Run: headless pygame with SDL's dummy video driver; simulated clock (each Clock.tick advances the game by its frame time, no real sleeping); random seed 0; keys injected as events and as key.get_pressed() state; mouse plan: one left click at the window centre at the start of phase 2, then a move to the lower-right quarter at the start of phase 3.
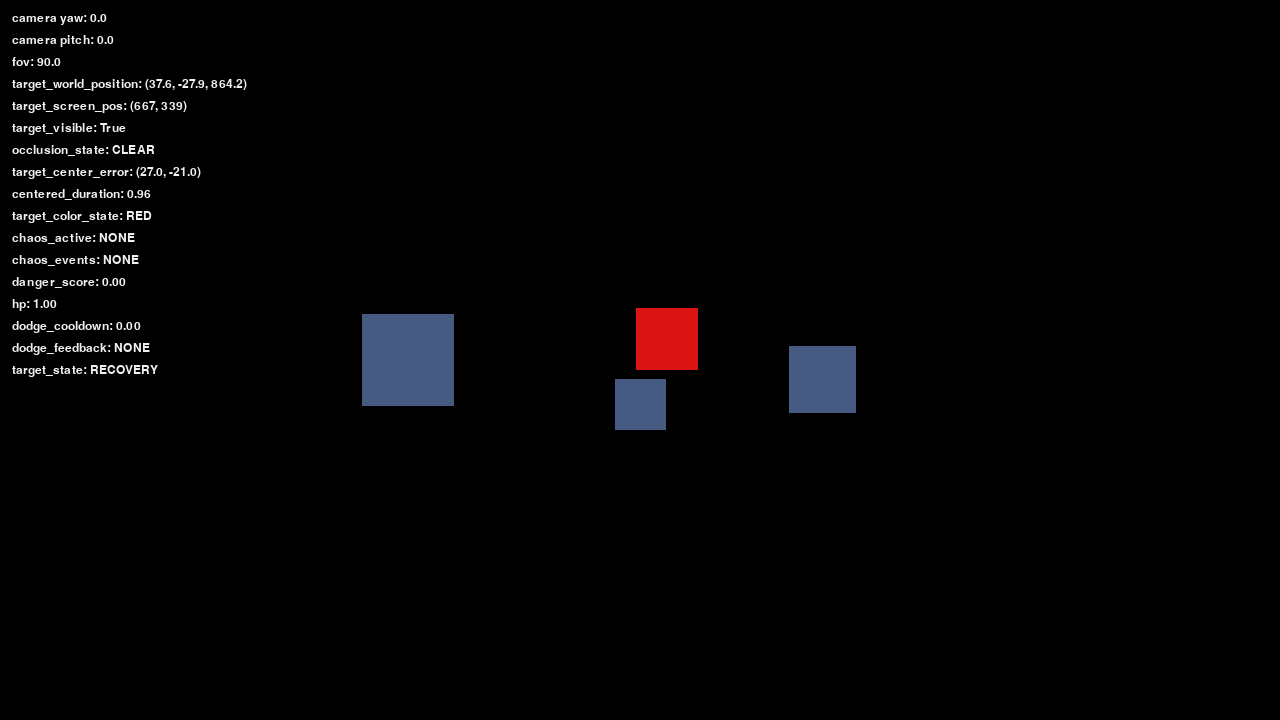
Frame 1 of 4 · flips 1–60 · no input
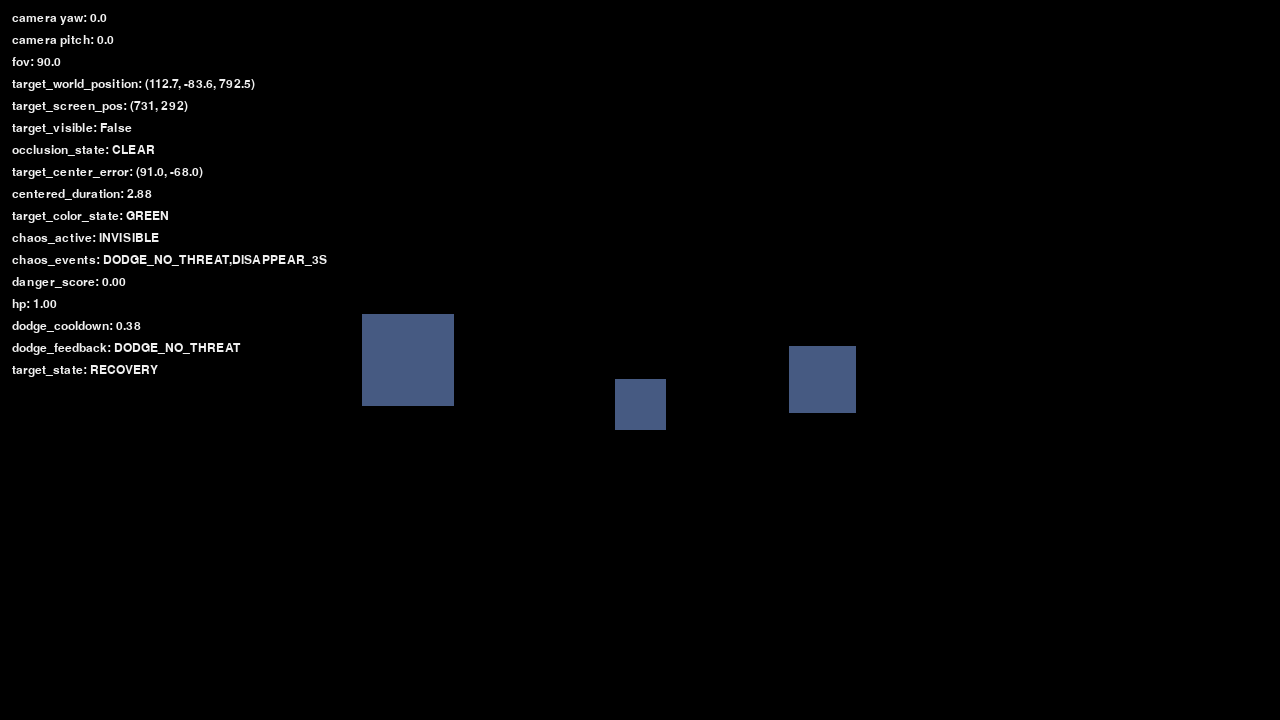
Frame 2 of 4 · flips 61–180 · clicked the window centre · tapped SPACE, RETURN · held RIGHT (→), D
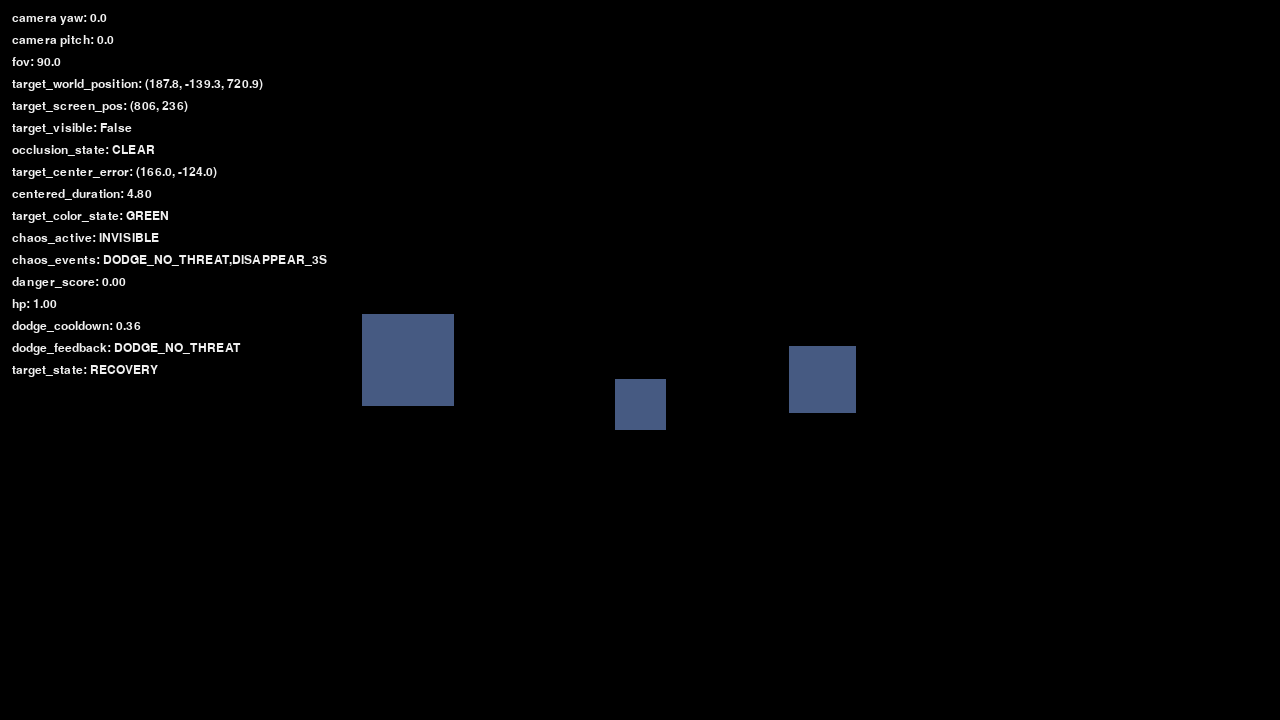
Frame 3 of 4 · flips 181–300 · moved the mouse to the lower-right quarter · held DOWN (↓), S
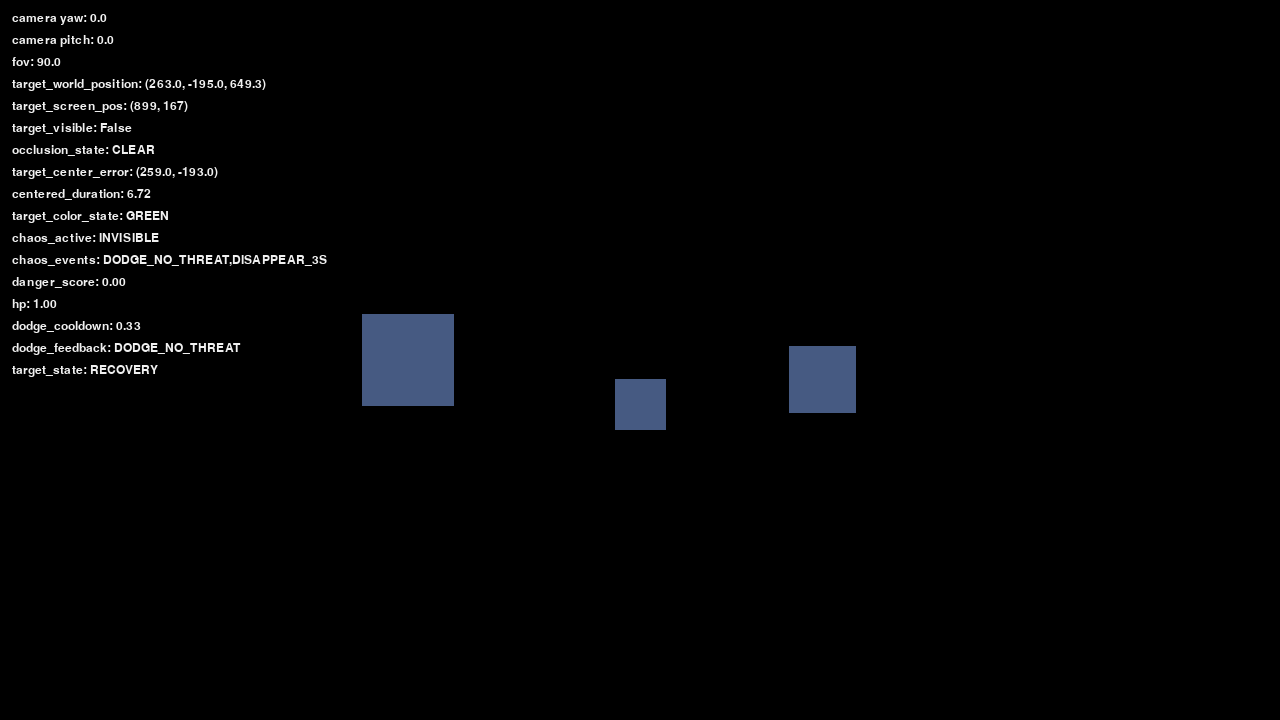
Frame 4 of 4 · flips 301–420 · held LEFT (←), A, UP (↑), W

The pygame program that drew these frames:

from __future__ import annotations

import argparse
import math
import random
import time
from dataclasses import dataclass


@dataclass(slots=True)
class Pseudo3DSceneConfig:
    width: int = 1280
    height: int = 720
    target_size: int = 64
    fps: int = 60
    debug_overlay: bool = True
    centered_threshold_px: float = 1000.0
    green_hold_seconds: float = 1.0
    title: str = "vision_agent_kernel_v0_5 pseudo3d_scene"
    auto_chaos: str | None = None
    auto_chaos_delay_sec: float = 1.0
    horizontal_fov_deg: float = 90.0
    obstacle_scenario: str = "simple"
    combat_demo: bool = False


class Pseudo3DScene:
    def __init__(self, config: Pseudo3DSceneConfig | None = None) -> None:
        self._config = config or Pseudo3DSceneConfig()
        self._camera_yaw_deg = 0.0
        self._camera_pitch_deg = 0.0
        self._target_x = 0.0
        self._target_y = 0.0
        self._target_z = 900.0
        angle = random.uniform(0.0, math.tau)
        self._target_vx = math.cos(angle) * 70.0
        self._target_vy = math.sin(angle) * 35.0
        self._target_vz = math.sin(angle) * 45.0
        self._projected_target_size = self._config.target_size
        self._centered_duration = 0.0
        self._target_color_state = "RED"
        self._ignore_first_mouse_motion = True
        self._invisible_until = 0.0
        self._occlusion_until = 0.0
        self._distractor_until = 0.0
        self._chaos_events: list[str] = []
        self._auto_chaos_fired = False
        self._started_at = time.perf_counter()
        self._enemy_warning_until = 0.0
        self._projectile_until = 0.0
        self._danger_zone_until = 0.0
        self._dodge_feedback_until = 0.0
        self._dodge_feedback = "NONE"
        self._hp_ratio = 1.0
        self._dodge_cooldown_until = 0.0
        self._target_stun_until = 0.0
        self._combat_danger_score = 0.0

    def _reset_target(self) -> None:
        self._target_x = 0.0
        self._target_y = 0.0
        self._target_z = 850.0
        self._target_vx = 42.0
        self._target_vy = 18.0
        self._target_vz = 30.0
        self._centered_duration = 0.0
        self._target_color_state = "RED"

    def run(self) -> None:
        try:
            import pygame
        except ImportError as exc:
            raise RuntimeError("pygame is required for the pseudo3d testbed") from exc

        pygame.init()
        screen = pygame.display.set_mode((self._config.width, self._config.height))
        pygame.display.set_caption(self._config.title)
        font = pygame.font.SysFont("consolas", 18)
        clock = pygame.time.Clock()
        pygame.mouse.set_visible(True)
        pygame.event.set_grab(False)
        running = True

        while running:
            dt = clock.tick(self._config.fps) / 1000.0
            for event in pygame.event.get():
                if event.type == pygame.QUIT:
                    running = False
                elif event.type == pygame.KEYDOWN and event.key == pygame.K_ESCAPE:
                    running = False
                elif event.type == pygame.KEYDOWN:
                    self._handle_keydown(pygame, event.key)
                elif event.type == pygame.MOUSEMOTION:
                    dx, dy = event.rel
                    if self._ignore_first_mouse_motion:
                        self._ignore_first_mouse_motion = False
                        continue
                    if abs(dx) > 160 or abs(dy) > 160:
                        continue
                    self._camera_yaw_deg += dx * 0.12
                    self._camera_pitch_deg += dy * 0.10
                    self._camera_pitch_deg = max(-45.0, min(45.0, self._camera_pitch_deg))

            self._maybe_apply_auto_chaos()
            self._update_combat_state(dt)
            self._update_target(dt)
            target_screen_pos = self._target_screen_position()
            center_error = self._target_center_error(target_screen_pos)
            self._update_trigger_state(dt, center_error)
            screen.fill((0, 0, 0))
            self._draw_static_obstacles(pygame, screen)
            self._draw_combat_danger(pygame, screen)
            self._draw_distractor(pygame, screen, target_screen_pos)
            self._draw_target(pygame, screen, target_screen_pos)
            self._draw_occluder(pygame, screen, target_screen_pos)
            if self._config.debug_overlay:
                self._draw_debug_overlay(pygame, screen, font, target_screen_pos, center_error)
            pygame.display.flip()

        pygame.quit()

    def _update_target(self, dt: float) -> None:
        self._target_x += self._target_vx * dt
        self._target_y += self._target_vy * dt
        self._target_z += self._target_vz * dt
        if self._target_x < -520.0 or self._target_x > 520.0:
            self._target_vx *= -1.0
        if self._target_y < -220.0 or self._target_y > 220.0:
            self._target_vy *= -1.0
        if self._target_z < 420.0 or self._target_z > 1500.0:
            self._target_vz *= -1.0

    def _handle_keydown(self, pygame, key: int) -> None:
        if key == pygame.K_SPACE:
            self._apply_chaos("disappear")
        elif key == pygame.K_t:
            self._apply_chaos("teleport")
        elif key == pygame.K_o:
            self._apply_chaos("occlusion")
        elif key == pygame.K_m:
            self._apply_chaos("distractor")
        elif key == pygame.K_r:
            self._reset_target()
            self._record_chaos("RESET_TARGET")
        elif key == pygame.K_d:
            self._apply_dodge_feedback()
        elif key == pygame.K_g:
            self._trigger_combat_danger()

    def _maybe_apply_auto_chaos(self) -> None:
        if self._auto_chaos_fired or self._config.auto_chaos is None:
            return
        if time.perf_counter() - self._started_at < self._config.auto_chaos_delay_sec:
            return
        self._auto_chaos_fired = True
        self._apply_chaos(self._config.auto_chaos)

    def _apply_chaos(self, scenario: str) -> None:
        now = time.perf_counter()
        if scenario == "disappear":
            self._invisible_until = now + 3.0
            self._record_chaos("DISAPPEAR_3S")
        elif scenario == "teleport":
            self._target_x = 1800.0
            self._target_y = 600.0
            self._target_z = 800.0
            self._record_chaos("TELEPORT_OFFSCREEN")
        elif scenario == "occlusion":
            self._reset_target()
            self._occlusion_until = now + 2.0
            self._record_chaos("OCCLUSION_2S")
        elif scenario == "distractor":
            self._reset_target()
            self._distractor_until = now + 4.0
            self._record_chaos("DISTRACTOR_4S")

    def _record_chaos(self, name: str) -> None:
        self._chaos_events.append(name)
        self._chaos_events = self._chaos_events[-4:]
        print(f"[Pseudo3DScene] chaos_event={name}", flush=True)

    def _update_combat_state(self, dt: float) -> None:
        if not self._config.combat_demo:
            return
        now = time.perf_counter()
        cycle = (now - self._started_at) % 5.0
        if cycle < dt:
            self._trigger_combat_danger()
        warning = 1.0 if now < self._enemy_warning_until else 0.0
        projectile = 1.0 if now < self._projectile_until else 0.0
        danger_zone = 1.0 if now < self._danger_zone_until else 0.0
        hp_drop = max(0.0, 1.0 - self._hp_ratio)
        self._combat_danger_score = min(1.0, warning * 0.22 + projectile * 0.28 + danger_zone * 0.24 + hp_drop * 0.18)
        if self._combat_danger_score > 0.65:
            self._hp_ratio = max(0.2, self._hp_ratio - dt * 0.025)
        else:
            self._hp_ratio = min(1.0, self._hp_ratio + dt * 0.012)

    def _trigger_combat_danger(self) -> None:
        now = time.perf_counter()
        self._enemy_warning_until = now + 1.2
        self._projectile_until = now + 1.0
        self._danger_zone_until = now + 1.4
        self._target_stun_until = now + 0.6
        self._record_chaos("COMBAT_DANGER")

    def _apply_dodge_feedback(self) -> None:
        now = time.perf_counter()
        if now < self._dodge_cooldown_until:
            self._dodge_feedback = "DODGE_FAILED_COOLDOWN"
        elif self._combat_danger_score >= 0.45:
            self._dodge_feedback = "DODGE_SUCCESS"
            self._enemy_warning_until = 0.0
            self._projectile_until = 0.0
            self._danger_zone_until = 0.0
            self._dodge_cooldown_until = now + 0.8
        else:
            self._dodge_feedback = "DODGE_NO_THREAT"
            self._dodge_cooldown_until = now + 0.4
        self._dodge_feedback_until = now + 1.2
        self._record_chaos(self._dodge_feedback)

    def _target_screen_position(self) -> tuple[int, int]:
        projected = self._project_world(self._target_x, self._target_y, self._target_z)
        self._projected_target_size = max(18, min(120, int(self._config.target_size * (850.0 / max(self._target_z, 1.0)))))
        return (int(projected[0]), int(projected[1]))

    def _project_world(self, x: float, y: float, z: float) -> tuple[float, float]:
        yaw = math.degrees(math.atan2(x, z)) - self._camera_yaw_deg
        pitch = math.degrees(math.atan2(y, z)) - self._camera_pitch_deg
        half_w = self._config.width / 2.0
        half_h = self._config.height / 2.0
        h_half_fov = math.radians(self._config.horizontal_fov_deg) / 2.0
        v_fov = math.degrees(2.0 * math.atan(math.tan(h_half_fov) * self._config.height / self._config.width))
        v_half_fov = math.radians(v_fov) / 2.0
        screen_x = half_w + math.tan(math.radians(yaw)) / math.tan(h_half_fov) * half_w
        screen_y = half_h + math.tan(math.radians(pitch)) / math.tan(v_half_fov) * half_h
        return (screen_x, screen_y)

    def _target_center_error(self, target_screen_pos: tuple[int, int]) -> tuple[float, float]:
        screen_x, screen_y = target_screen_pos
        return (screen_x - self._config.width / 2.0, screen_y - self._config.height / 2.0)

    def _update_trigger_state(self, dt: float, center_error: tuple[float, float]) -> None:
        distance = math.hypot(center_error[0], center_error[1])
        if distance <= self._config.centered_threshold_px:
            self._centered_duration += dt
        else:
            self._centered_duration = max(0.0, self._centered_duration - dt * 0.25)
        self._target_color_state = (
            "GREEN"
            if self._centered_duration >= self._config.green_hold_seconds
            else "RED"
        )

    def _draw_target(self, pygame, screen, target_screen_pos: tuple[int, int]) -> None:
        if time.perf_counter() < self._invisible_until:
            return
        size = self._projected_target_size
        screen_x, screen_y = target_screen_pos
        rect = pygame.Rect(screen_x - size // 2, screen_y - size // 2, size, size)
        color = (20, 220, 80) if self._target_color_state == "GREEN" else (220, 20, 20)
        pygame.draw.rect(screen, color, rect)

    def _draw_occluder(self, pygame, screen, target_screen_pos: tuple[int, int]) -> None:
        if time.perf_counter() >= self._occlusion_until:
            return
        size = self._projected_target_size + 38
        screen_x, screen_y = target_screen_pos
        rect = pygame.Rect(screen_x - size // 2, screen_y - size // 2, size, size)
        pygame.draw.rect(screen, (0, 0, 0), rect)

    def _draw_distractor(self, pygame, screen, target_screen_pos: tuple[int, int]) -> None:
        if time.perf_counter() >= self._distractor_until:
            return
        size = self._projected_target_size
        x_offset = -size * 2 if target_screen_pos[0] > self._config.width * 0.55 else size * 2
        y_offset = -int(size * 1.5) if target_screen_pos[1] > self._config.height * 0.55 else int(size * 1.5)
        x = max(size // 2, min(self._config.width - size // 2, int(target_screen_pos[0] + x_offset)))
        y = max(size // 2, min(self._config.height - size // 2, int(target_screen_pos[1] + y_offset)))
        rect = pygame.Rect(x - size // 2, y - size // 2, size, size)
        pygame.draw.rect(screen, (210, 35, 35), rect)

    def _draw_static_obstacles(self, pygame, screen) -> None:
        obstacles = [(-260.0, 0.0, 720.0), (280.0, 30.0, 980.0), (0.0, 90.0, 1300.0)]
        if self._config.obstacle_scenario == "blocked":
            obstacles.append((0.0, 0.0, 540.0))
        elif self._config.obstacle_scenario == "impossible":
            obstacles.extend([(-120.0, 0.0, 500.0), (120.0, 0.0, 500.0), (0.0, 0.0, 450.0)])
        for index, (x, y, z) in enumerate(obstacles):
            sx, sy = self._project_world(x, y, z)
            size = max(32, min(180, int(95.0 * 700.0 / z)))
            color = (70, 90, 130) if index < 3 else (120, 120, 120)
            pygame.draw.rect(screen, color, pygame.Rect(int(sx) - size // 2, int(sy) - size // 2, size, size))

    def _draw_combat_danger(self, pygame, screen) -> None:
        if not self._config.combat_demo:
            return
        now = time.perf_counter()
        if now < self._danger_zone_until:
            radius = int(min(self._config.width, self._config.height) * 0.18)
            surface = pygame.Surface((radius * 2, radius * 2), pygame.SRCALPHA)
            pygame.draw.circle(surface, (255, 72, 90, 88), (radius, radius), radius)
            screen.blit(surface, (self._config.width // 2 - radius, self._config.height // 2 - radius))
        if now < self._enemy_warning_until:
            pygame.draw.arc(screen, (255, 210, 90), pygame.Rect(450, 140, 380, 260), 0.1, math.pi - 0.1, 6)
        if now < self._projectile_until:
            progress = 1.0 - max(0.0, self._projectile_until - now) / 1.0
            x = int(80 + (self._config.width / 2 - 80) * progress)
            y = int(120 + (self._config.height / 2 - 120) * progress)
            pygame.draw.circle(screen, (255, 120, 40), (x, y), 14)
        if now < self._dodge_feedback_until:
            color = (80, 240, 160) if self._dodge_feedback == "DODGE_SUCCESS" else (255, 120, 120)
            pygame.draw.rect(screen, color, pygame.Rect(self._config.width - 220, 24, 180, 34), 2)

    def _draw_debug_overlay(
        self,
        pygame,
        screen,
        font,
        target_screen_pos: tuple[int, int],
        center_error: tuple[float, float],
    ) -> None:
        screen_x, screen_y = target_screen_pos
        visible = (
            -self._config.target_size <= screen_x <= self._config.width + self._config.target_size
            and -self._config.target_size <= screen_y <= self._config.height + self._config.target_size
            and time.perf_counter() >= self._invisible_until
        )
        chaos_active = []
        now = time.perf_counter()
        if now < self._invisible_until:
            chaos_active.append("INVISIBLE")
        if now < self._occlusion_until:
            chaos_active.append("OCCLUDED")
        if now < self._distractor_until:
            chaos_active.append("DISTRACTOR")
        lines = [
            f"camera yaw: {self._camera_yaw_deg:.1f}",
            f"camera pitch: {self._camera_pitch_deg:.1f}",
            f"fov: {self._config.horizontal_fov_deg:.1f}",
            f"target_world_position: ({self._target_x:.1f}, {self._target_y:.1f}, {self._target_z:.1f})",
            f"target_screen_pos: ({screen_x}, {screen_y})",
            f"target_visible: {visible}",
            f"occlusion_state: {'OCCLUDED' if now < self._occlusion_until else 'CLEAR'}",
            f"target_center_error: ({center_error[0]:.1f}, {center_error[1]:.1f})",
            f"centered_duration: {self._centered_duration:.2f}",
            f"target_color_state: {self._target_color_state}",
            f"chaos_active: {','.join(chaos_active) if chaos_active else 'NONE'}",
            f"chaos_events: {','.join(self._chaos_events) if self._chaos_events else 'NONE'}",
            f"danger_score: {self._combat_danger_score:.2f}",
            f"hp: {self._hp_ratio:.2f}",
            f"dodge_cooldown: {max(0.0, self._dodge_cooldown_until - now):.2f}",
            f"dodge_feedback: {self._dodge_feedback if now < self._dodge_feedback_until else 'NONE'}",
            f"target_state: {'STUN' if now < self._target_stun_until else 'RECOVERY'}",
        ]
        for index, line in enumerate(lines):
            surface = font.render(line, True, (240, 240, 240))
            screen.blit(surface, (12, 12 + index * 22))


def main() -> int:
    parser = argparse.ArgumentParser(description="Run a black-background moving red-block testbed.")
    parser.add_argument("--width", type=int, default=1280)
    parser.add_argument("--height", type=int, default=720)
    parser.add_argument("--no-debug-overlay", action="store_true")
    parser.add_argument("--title", default="vision_agent_kernel_v0_5 pseudo3d_scene")
    parser.add_argument("--auto-chaos", choices=["disappear", "teleport", "occlusion", "distractor"])
    parser.add_argument("--auto-chaos-delay", type=float, default=1.0)
    parser.add_argument("--fov", type=float, default=90.0)
    parser.add_argument("--obstacle-scenario", choices=["simple", "blocked", "impossible"], default="simple")
    parser.add_argument("--combat-demo", action="store_true")
    args = parser.parse_args()
    Pseudo3DScene(
        Pseudo3DSceneConfig(
            width=args.width,
            height=args.height,
            debug_overlay=not args.no_debug_overlay,
            title=args.title,
            auto_chaos=args.auto_chaos,
            auto_chaos_delay_sec=args.auto_chaos_delay,
            horizontal_fov_deg=args.fov,
            obstacle_scenario=args.obstacle_scenario,
            combat_demo=args.combat_demo,
        )
    ).run()
    return 0


if __name__ == "__main__":
    raise SystemExit(main())
